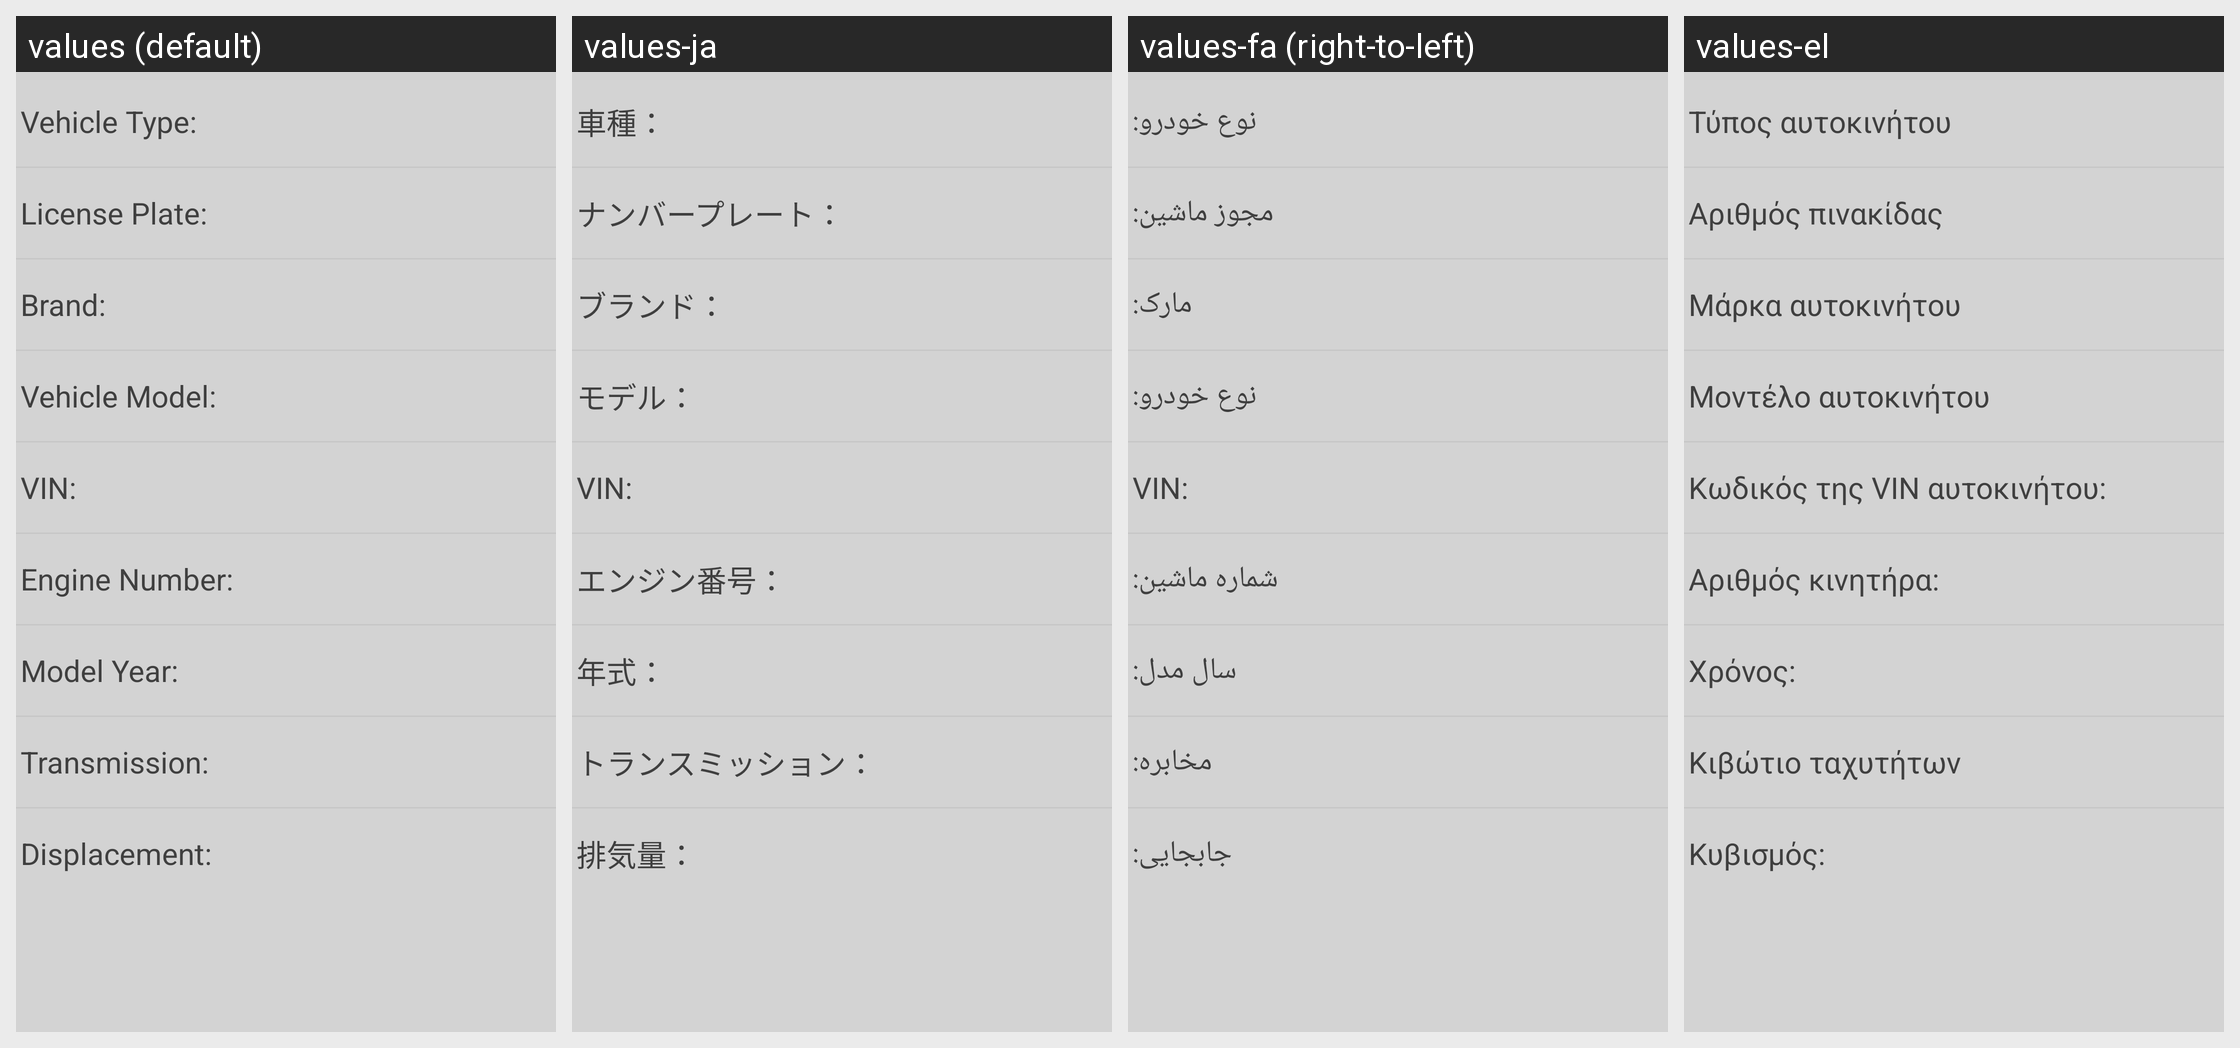

The Android screen above is rendered under several locales of the same app. Produce the string resources it draws, with the default and per-locale values.
Android screen res/layout/fragement_tip.xml rendered under 4 locales, left to right: values (default), values-ja, values-fa (right-to-left), values-el. Device: Nexus 5 (rendered at 1080×1920; each locale shown at half size, 540×960, under a caption strip naming it); theme LaunchTheme.
Other locales in the repository, not shown: values-ar, values-cs, values-da, values-de, values-en, values-es, values-fi, values-fr, values-hu, values-it, values-ko, values-nl, values-pl, values-pt, values-ro, values-ru, values-sr, values-sv, values-tr, values-zh, values-zh-rTW.
Strings drawn on this screen, with the default value and each locale's value (text and hints the layout hard-codes, and strings that could not be matched under every locale, appear in the picture but are not listed):

my_customer_car_type
  values: Vehicle Type:
  values-ja: 車種：
  values-fa: نوع خودرو:
  values-el: Τύπος αυτοκινήτου

my_customer_car_num
  values: License Plate:
  values-ja: ナンバープレート：
  values-fa: مجوز ماشین:
  values-el: Αριθμός πινακίδας

my_customer_car_brand
  values: Brand:
  values-ja: ブランド：
  values-fa: مارک:
  values-el: Μάρκα αυτοκινήτου

my_customer_car_model
  values: Vehicle Model:
  values-ja: モデル：
  values-fa: نوع خودرو:
  values-el: Μοντέλο αυτοκινήτου

my_customer_car_vin
  values: VIN:
  values-ja: VIN:
  values-fa: VIN:
  values-el: Κωδικός της VIN αυτοκινήτου:

my_customer_engine_num
  values: Engine Number:
  values-ja: エンジン番号：
  values-fa: شماره ماشین:
  values-el: Αριθμός κινητήρα:

my_customer_car_year
  values: Model Year:
  values-ja: 年式：
  values-fa: سال مدل:
  values-el: Χρόνος:

my_customer_car_gearbox
  values: Transmission:
  values-ja: トランスミッション：
  values-fa: مخابره:
  values-el: Κιβώτιο ταχυτήτων

my_customer_car_discharge
  values: Displacement:
  values-ja: 排気量：
  values-fa: جابجایی:
  values-el: Κυβισμός:
